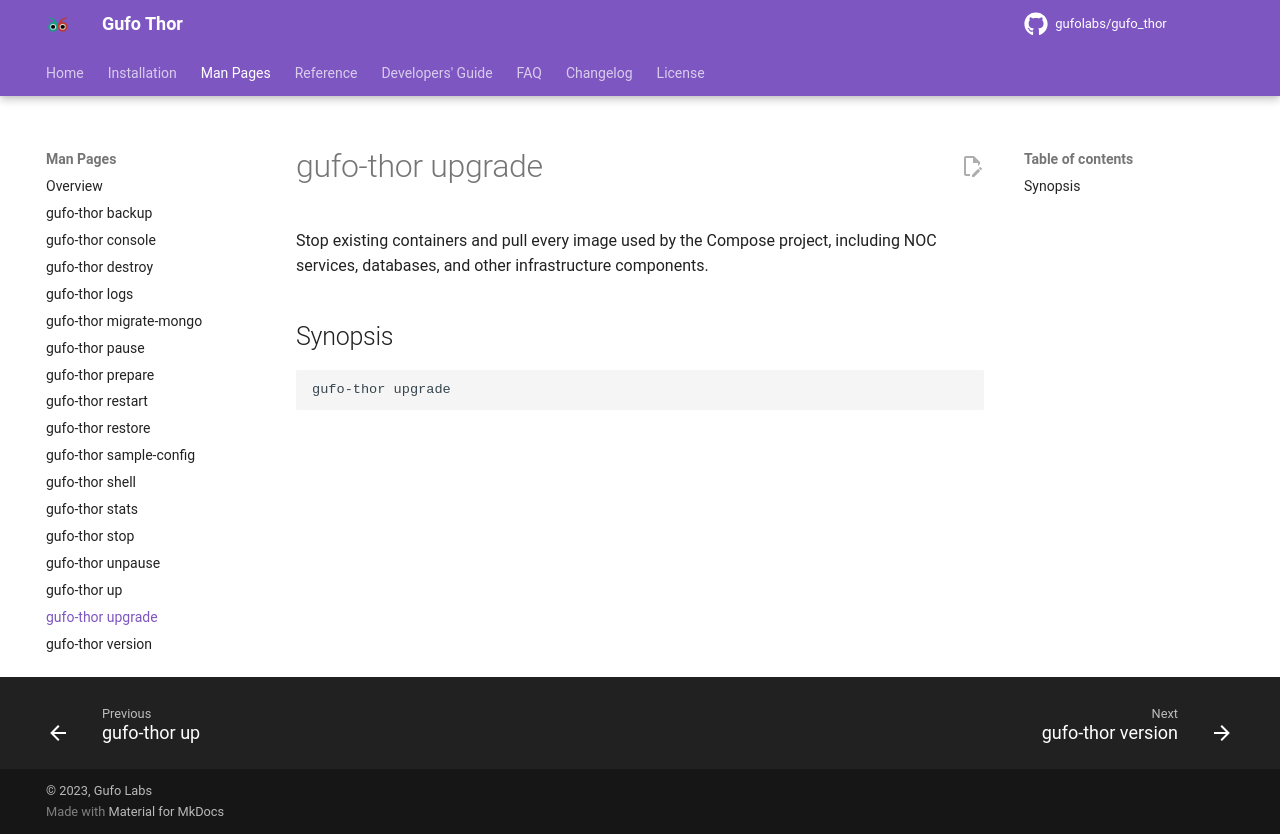

repository: gufolabs/gufo_thor · page: man/upgrade/index.html · generator: mkdocs

# gufo-thor upgrade

Stop existing containers and pull every image used by the Compose project, including NOC services, databases, and other infrastructure components.

## Synopsis

```shell
gufo-thor upgrade
```
